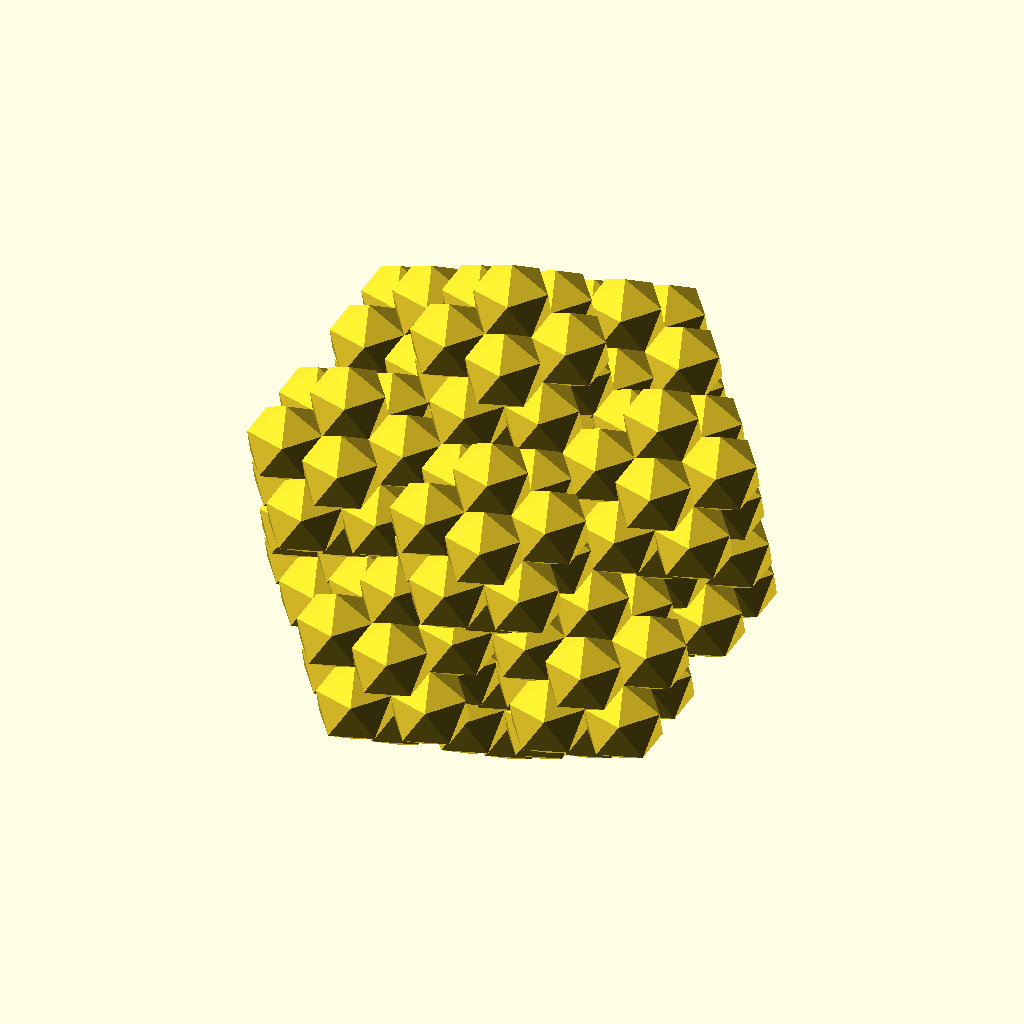
Cell 1: rendered with the file's own defaults.
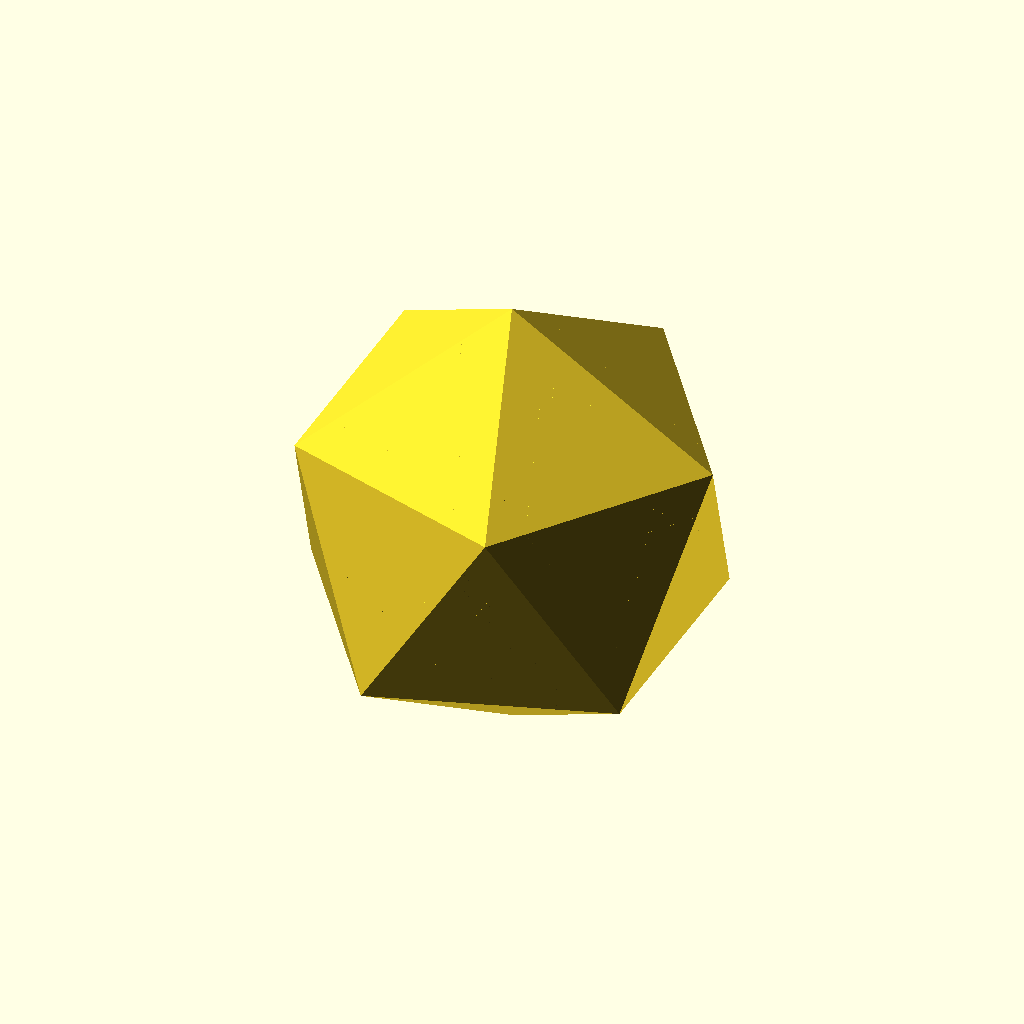
Cell 2: the same model with sfactor = 0.77.
The same orthographic view direction (rotation 55°, 0°, 25°; colour scheme Cornfield) for every cell, with the view re-fitted per cell, so scale and position can differ between cells.
Source of the model, DATABASE/MiscThingiverse/icosa.scad:
/*
 * icosahedron fractal
 *
 * (c) 2015. 10. 30 by SASAKI, Taroh
 */


fdepth = 2;
sfactor = .385;
//sfactor = .5;
half = 0;
// half = 1 to make (2) upper half only (and glue
// physically afterwards), for fdepth >= 2.

// angle of slant edge from ceiling:
//   see pentagon from above:
//   let r = projection to (x, y)-plane of the edge:
//     r = (1 / 2) / cos(54 deg)
//   see roof from y axis:
//   slant edge (length 1) by theta degree is projected as
//   length r:
//      theta = acos(r) ~= 31.7174744 degree
fang = acos((1 / 2) / cos(54));

// note: plane angle is xx.xxxxx degree;
//   rotate (around y axis) afterwards.

// radius of icosahedron with edge_length == 1:
//   rectangle by opposite parrarell edge is 
//   (1 : (1 + sqrt(5)) / 2)
// (radius / edge_length) ratio of icosahedron
//   2 radiusr = sqrt(1 ^2 + ((1 + sqrt(5)) / 2) ^2)
//   radiusr ~= 0.95105651629
radiusr = sqrt(1 + pow((1 + sqrt(5)) / 2, 2)) / 2;

// here we need radius == 1 icosahedron. 
edgelen = 1 / radiusr;

vert0 = [0, 0, 1];  // coods of top vertex
vlhz = 1 - edgelen * sin(fang);
       // height (z) of level 2/3 vertex
vlhang = acos(vlhz / 1);
         // angle of level 2/3 vertex from z axis
vlhr = edgelen * cos(fang);
       // radius (around z axis) of level 2/3 vertex
vert11 = [0, 0, -1];    // coords of bottom vertex
 
icosa(0);


module
icosa(depth)
{
    if (depth < fdepth) {
        translate([0, 0, 1 - sfactor]) {
            scale(sfactor) {
                icosa(depth + 1);
            }
        }
      if (half == 0) {
        rotate([0, 180, 0]) {
        translate([0, 0, 1 - sfactor]) {
            scale(sfactor) {
                icosa(depth + 1);
            }
        }
      }
    }

    }
    for (i = [0:4]) {
        if (depth < fdepth) {
            rotate([0, 0, 72 * i]) {
              rotate([0, vlhang, 0]) {
                translate([0, 0, 1 - sfactor]) {
                  rotate([0, 0, 180]) {
                    scale(sfactor) {
                        icosa(depth + 1);
                    }
                  }
                }
              }
            }
    if (half == 0 ||
        (half == 1 && 1 <= depth)) {
            rotate([0, 180, 0]) {
            rotate([0, 0, 72 * i]) {
              rotate([0, vlhang, 0]) {
                translate([0, 0, 1 - sfactor]) {
                  rotate([0, 0, 180]) {
                    scale(sfactor) {
                        icosa(depth + 1);
                    }
                  }
                }
              }
            }
            }
    }
            } else {
            verth1 = [vlhr * cos(72 * i), 
                      vlhr * sin(72 * i), vlhz];
            verth2 = [vlhr * cos(72 * ((i + 1) % 5)),
                      vlhr * sin(72 * ((i + 1) % 5)), vlhz];
            vertl1 = [vlhr * cos(72 * (i + .5)),
                      vlhr * sin(72 * (i + .5)), -vlhz];
            vertl2 = [vlhr * cos(72 * ((i + 1.5) % 5)),
                      vlhr * sin(72 * ((i + 1.5) % 5)),
                      -vlhz];
            polyhedron(
                points = [vert0, verth1, verth2],
                faces = [[0, 1, 2]]);
            polyhedron(
                points = [verth1, verth2, vertl1],
                faces = [[0, 2, 1]]);
            polyhedron(
                points = [verth2, vertl1, vertl2],
                faces = [[0, 1, 2]]);
            polyhedron(
                points = [vert11, vertl1, vertl2],
                faces = [[0, 2, 1]]);
        }
    }
}
Parameter table extracted from the source (name, type, default, range or options):
fdepth: number, default 2
sfactor: number, default 0.385
half: number, default 0
vert0: vector, default [0, 0, 1]
vert11: vector, default [0, 0, -1]
